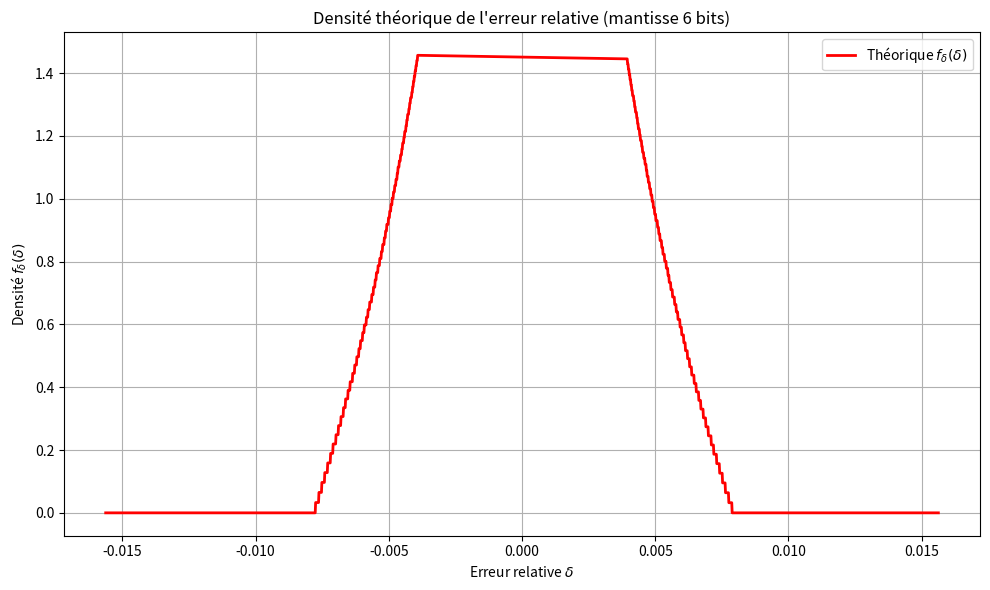

Write the Python code that produced this figure.
import numpy as np
import matplotlib.pyplot as plt

# -----------------------------
# Paramètres principaux
# -----------------------------
p = 6                               # Nombre de bits de la mantisse (exemple : 6)
eps = 2 ** (-p)                     # Taille d'un pas de quantification
ln2 = np.log(2)                     # Logarithme naturel de 2 (pour la normalisation)

# -----------------------------
# Grille des valeurs de delta (erreur relative) pour le tracé
# -----------------------------
delta_vals = np.linspace(-eps, eps, 2000)  # De -epsilon à +epsilon
f_delta_vals = np.zeros_like(delta_vals)   # Tableau pour stocker la densité théorique

# -----------------------------
# Ensemble des mantisses k dans [1, 2[
# -----------------------------
K = np.arange(1, 2, eps)

# -----------------------------
# Calcul de la densité théorique par morceaux
# -----------------------------
for k in K:
    # Déterminer l'intervalle de delta influencé par ce k
    delta_min = (k / (k + eps / 2)) - 1
    delta_max = (k / (k - eps / 2)) - 1

    # Constante pour ce palier basée sur la loi log-uniforme
    coeff = np.log((k + eps / 2) / (k - eps / 2)) / (ln2 ** 2)

    # Masque pour savoir quelles valeurs de delta appartiennent à cet intervalle
    mask = (delta_vals >= delta_min) & (delta_vals < delta_max)

    # Ajouter la contribution de ce palier à la densité théorique
    f_delta_vals[mask] += coeff / (1 + delta_vals[mask])

# -----------------------------
# Tracé du résultat
# -----------------------------
plt.figure(figsize=(10, 6))
plt.plot(delta_vals, f_delta_vals, 'r-', lw=2, label="Théorique $f_\\delta(\\delta)$")
plt.xlabel(r"Erreur relative $\delta$")
plt.ylabel(r"Densité $f_\delta(\delta)$")
plt.title(f"Densité théorique de l'erreur relative (mantisse {p} bits)")
plt.grid(True)
plt.legend()
plt.tight_layout()
plt.show()
